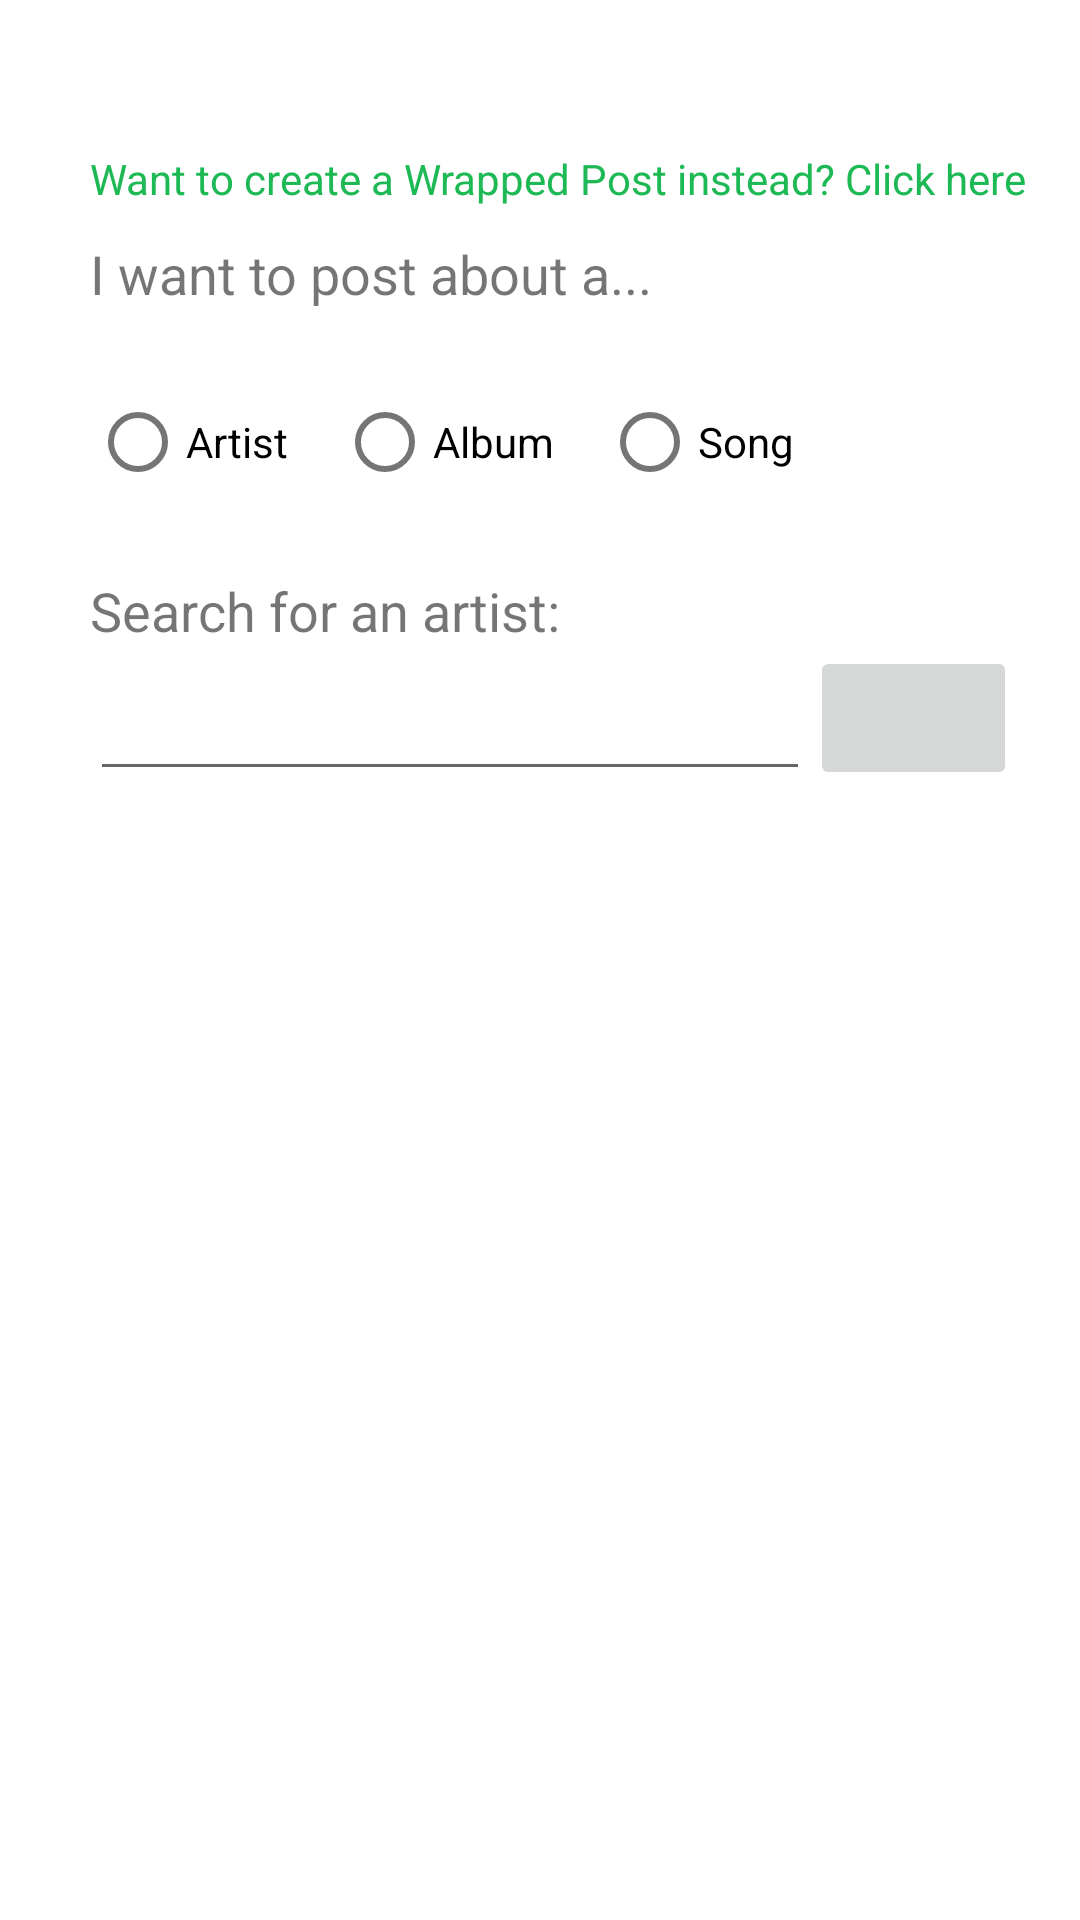

Produce the Android XML layout that renders to this screen, including the resource entries it uses.
<!-- AndroidManifest.xml: application theme Theme.Spotify_analytics -->
<!-- res/layout/activity_search_spotify_item.xml -->
<?xml version="1.0" encoding="utf-8"?>
<RelativeLayout xmlns:android="http://schemas.android.com/apk/res/android"
    xmlns:app="http://schemas.android.com/apk/res-auto"
    xmlns:tools="http://schemas.android.com/tools"
    android:layout_width="match_parent"
    android:layout_height="match_parent"
    tools:context=".SearchSpotifyItemActivity">

    <LinearLayout
        android:id="@+id/search_spotify_item_type_layout"
        android:layout_width="match_parent"
        android:layout_height="wrap_content"
        android:layout_centerHorizontal="true"
        android:layout_marginTop="40dp"
        android:orientation="vertical"
        >
        <TextView
            android:id="@+id/create_wrapped_post_text_view"
            android:layout_marginLeft="30dp"
            android:layout_width="wrap_content"
            android:layout_height="wrap_content"
            android:text="Want to create a Wrapped Post instead? Click here"
            android:textColor="@color/spotify_green"
            android:layout_marginVertical="10dp"
            />
        <TextView
            android:id="@+id/search_spotify_item_type_text"
            android:layout_width="match_parent"
            android:layout_height="wrap_content"
            android:layout_alignParentEnd="true"
            android:layout_marginStart="30dp"
            android:layout_marginEnd="30dp"
            android:textSize="18sp"
            android:text="I want to post about a..." />
        <RadioGroup
            android:id="@+id/search_item_type_radio_group"
            android:layout_width="match_parent"
            android:layout_height="wrap_content"
            android:orientation="horizontal"
            android:layout_marginTop="20dp"
            android:layout_marginStart="30dp"
            android:layout_marginEnd="30dp"
            android:layout_centerHorizontal="true"
            >

            <RadioButton
                android:id="@+id/radio_button_artist"
                android:layout_width="wrap_content"
                android:layout_height="wrap_content"
                android:layout_marginRight="16dp"
                android:text="Artist"/>

            <RadioButton
                android:id="@+id/radio_button_album"
                android:layout_width="wrap_content"
                android:layout_height="wrap_content"
                android:layout_marginRight="16dp"
                android:text="Album"/>

            <RadioButton
                android:id="@+id/radio_button_song"
                android:layout_width="wrap_content"
                android:layout_height="wrap_content"
                android:layout_marginRight="16dp"
                android:text="Song"/>

        </RadioGroup>

    </LinearLayout>

    <RelativeLayout
        android:id="@+id/search_spotify_item_query_layout"
        android:layout_below="@+id/search_spotify_item_type_layout"
        android:layout_width="match_parent"
        android:layout_height="wrap_content"
        android:layout_marginTop="20dp"
        >
        <TextView
            android:id="@+id/search_spotify_item_query_text"
            android:layout_width="match_parent"
            android:layout_height="wrap_content"
            android:layout_alignParentEnd="true"
            android:layout_marginStart="30dp"
            android:layout_marginEnd="30dp"
            android:textSize="18sp"
            android:text="Search for an artist:" />

        <EditText
            android:id="@+id/search_spotify_item_query_edit_text"
            android:layout_width="match_parent"
            android:layout_height="wrap_content"
            android:layout_below="@id/search_spotify_item_query_text"
            android:layout_marginStart="30dp"
            android:layout_marginEnd="90dp"
            android:minHeight="48dp"
            android:text="" />

        <ImageButton
            android:id="@+id/search_spotify_item_button"
            android:layout_width="69dp"
            android:layout_height="wrap_content"
            android:layout_alignRight="@+id/search_spotify_item_query_edit_text"
            android:layout_alignParentTop="true"
            android:layout_alignParentEnd="true"
            android:layout_marginTop="24dp"
            android:layout_marginEnd="21dp"
            android:layout_marginRight="-69dp"
            android:contentDescription="@string/menu_user_search"
            android:minHeight="48dp"
            android:src="@drawable/baseline_manage_search_24" />

    </RelativeLayout>

    <androidx.recyclerview.widget.RecyclerView
        android:id="@+id/search_results_recycler_view"
        android:layout_width="match_parent"
        android:layout_height="wrap_content"
        android:layout_below="@id/search_spotify_item_query_layout"
        android:scrollbars="vertical" />

</RelativeLayout>
<!-- resources referenced by this layout -->
<resources>
  <color name="spotify_green">#1db954</color>
  <string name="menu_user_search">Find Users</string>
  <style name="Theme.Spotify_analytics" parent="Theme.MaterialComponents.DayNight.DarkActionBar">
          
          <item name="colorPrimary">@color/spotify_green</item>
          <item name="colorPrimaryVariant">@color/spotify_green</item>
          <item name="colorOnPrimary">@color/white</item>
          
          <item name="colorSecondary">@color/teal_200</item>
          <item name="colorSecondaryVariant">@color/teal_700</item>
          <item name="colorOnSecondary">@color/black</item>
          
          <item name="android:statusBarColor">@color/spotify_green</item>
          
          <item name="android:fontFamily">@font/fonts</item>
  
      </style>
  <color name="white">#FFFFFFFF</color>
  <color name="teal_200">#FF03DAC5</color>
  <color name="teal_700">#FF018786</color>
  <color name="black">#FF000000</color>
</resources>
